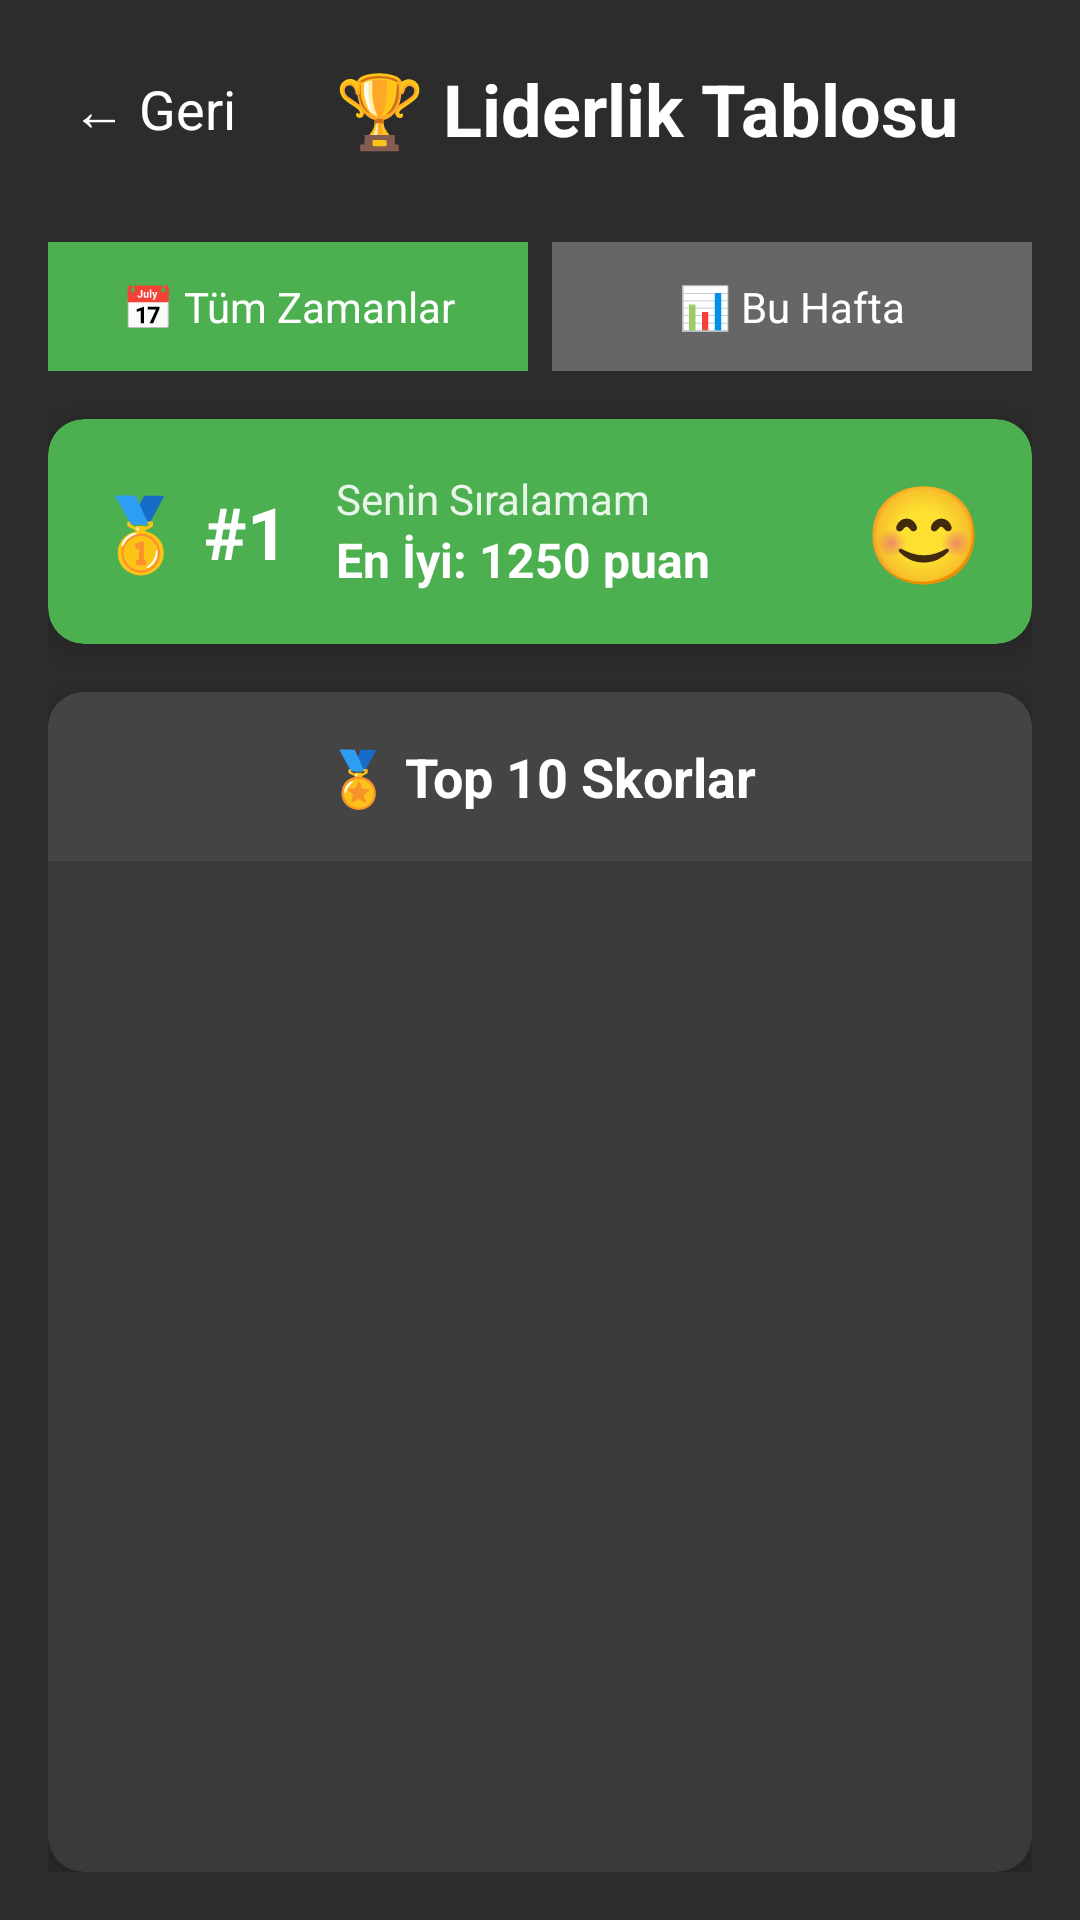

Reconstruct the res/layout file that produces this screen, plus the resources it refers to.
<!-- AndroidManifest.xml: application theme Theme.Arabaoyunu2 -->
<!-- res/layout/activity_leaderboard.xml -->
<?xml version="1.0" encoding="utf-8"?>
<LinearLayout xmlns:android="http://schemas.android.com/apk/res/android"
    xmlns:app="http://schemas.android.com/apk/res-auto"
    android:layout_width="match_parent"
    android:layout_height="match_parent"
    android:orientation="vertical"
    android:background="#2C2C2C"
    android:padding="16dp">

    
    <LinearLayout
        android:layout_width="match_parent"
        android:layout_height="wrap_content"
        android:orientation="horizontal"
        android:gravity="center_vertical"
        android:layout_marginBottom="24dp">

        <TextView
            android:id="@+id/backButton"
            android:layout_width="wrap_content"
            android:layout_height="wrap_content"
            android:text="← Geri"
            android:textSize="18sp"
            android:textColor="#FFFFFF"
            android:padding="8dp"
            android:background="?android:attr/selectableItemBackground"
            android:clickable="true"
            android:focusable="true" />

        <TextView
            android:layout_width="0dp"
            android:layout_height="wrap_content"
            android:layout_weight="1"
            android:text="🏆 Liderlik Tablosu"
            android:textSize="24sp"
            android:textStyle="bold"
            android:textColor="#FFFFFF"
            android:gravity="center" />

    </LinearLayout>

    
    <LinearLayout
        android:layout_width="match_parent"
        android:layout_height="wrap_content"
        android:orientation="horizontal"
        android:layout_marginBottom="16dp">

        <TextView
            android:id="@+id/allTimeButton"
            android:layout_width="0dp"
            android:layout_height="wrap_content"
            android:layout_weight="1"
            android:text="📅 Tüm Zamanlar"
            android:textSize="14sp"
            android:gravity="center"
            android:background="#4CAF50"
            android:textColor="#FFFFFF"
            android:padding="12dp"
            android:layout_marginEnd="4dp"
            android:clickable="true"
            android:focusable="true" />

        <TextView
            android:id="@+id/weeklyButton"
            android:layout_width="0dp"
            android:layout_height="wrap_content"
            android:layout_weight="1"
            android:text="📊 Bu Hafta"
            android:textSize="14sp"
            android:gravity="center"
            android:background="#666666"
            android:textColor="#FFFFFF"
            android:padding="12dp"
            android:layout_marginStart="4dp"
            android:clickable="true"
            android:focusable="true" />

    </LinearLayout>

    
    <androidx.cardview.widget.CardView
        android:layout_width="match_parent"
        android:layout_height="wrap_content"
        app:cardCornerRadius="12dp"
        app:cardElevation="6dp"
        app:cardBackgroundColor="#4CAF50"
        android:layout_marginBottom="16dp">

        <LinearLayout
            android:layout_width="match_parent"
            android:layout_height="wrap_content"
            android:orientation="horizontal"
            android:gravity="center_vertical"
            android:padding="16dp">

            <TextView
                android:id="@+id/playerRankText"
                android:layout_width="wrap_content"
                android:layout_height="wrap_content"
                android:text="🥇 #1"
                android:textSize="24sp"
                android:textStyle="bold"
                android:textColor="#FFFFFF" />

            <LinearLayout
                android:layout_width="0dp"
                android:layout_height="wrap_content"
                android:layout_weight="1"
                android:orientation="vertical"
                android:layout_marginStart="16dp">

                <TextView
                    android:layout_width="wrap_content"
                    android:layout_height="wrap_content"
                    android:text="Senin Sıralamam"
                    android:textSize="14sp"
                    android:textColor="#E8F5E8" />

                <TextView
                    android:id="@+id/playerBestScore"
                    android:layout_width="wrap_content"
                    android:layout_height="wrap_content"
                    android:text="En İyi: 1250 puan"
                    android:textSize="16sp"
                    android:textStyle="bold"
                    android:textColor="#FFFFFF" />

            </LinearLayout>

            <TextView
                android:id="@+id/playerCharacterEmoji"
                android:layout_width="wrap_content"
                android:layout_height="wrap_content"
                android:text="😊"
                android:textSize="32sp" />

        </LinearLayout>

    </androidx.cardview.widget.CardView>

    
    <androidx.cardview.widget.CardView
        android:layout_width="match_parent"
        android:layout_height="0dp"
        android:layout_weight="1"
        app:cardCornerRadius="12dp"
        app:cardElevation="6dp"
        app:cardBackgroundColor="#3A3A3A">

        <LinearLayout
            android:layout_width="match_parent"
            android:layout_height="match_parent"
            android:orientation="vertical">

            <TextView
                android:layout_width="match_parent"
                android:layout_height="wrap_content"
                android:text="🏅 Top 10 Skorlar"
                android:textSize="18sp"
                android:textStyle="bold"
                android:textColor="#FFFFFF"
                android:gravity="center"
                android:padding="16dp"
                android:background="#444444" />

            <androidx.recyclerview.widget.RecyclerView
                android:id="@+id/leaderboardRecyclerView"
                android:layout_width="match_parent"
                android:layout_height="match_parent"
                android:padding="8dp" />

        </LinearLayout>

    </androidx.cardview.widget.CardView>

</LinearLayout>
<!-- resources referenced by this layout -->
<resources>
  <style name="Theme.Arabaoyunu2" parent="Base.Theme.Arabaoyunu2" />
  <style name="Base.Theme.Arabaoyunu2" parent="Theme.Material3.DayNight.NoActionBar">
          
          
      </style>
</resources>
